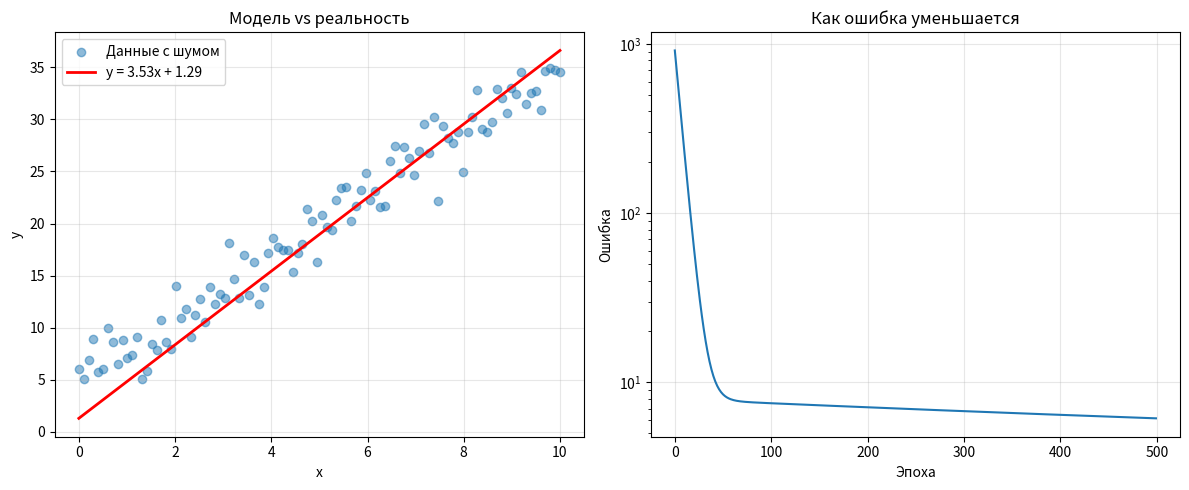

Source code (Python):
import numpy as np
import matplotlib.pyplot as plt

np.random.seed(42)

X = np.linspace(0, 10, 100)
true_W = 3
true_b = 5
y_true = true_W * X + true_b + np.random.randn(100) * 2

class LinearRegression:
    def __init__(self):
        self.W = np.random.randn()
        self.b = np.random.randn()
        self.losses = []
    
    def forward(self, x):
        return self.W * x + self.b
    
    def mse_loss(self, y_pred, y_true):
        return np.mean((y_pred - y_true) ** 2)
    
    def gradient_descent(self, x, y_true, learning_rate=0.001):
        y_pred = self.forward(x)
        n = len(x)
        
        dW = (2/n) * np.sum((y_pred - y_true) * x)
        db = (2/n) * np.sum(y_pred - y_true)
        
        self.W -= learning_rate * dW
        self.b -= learning_rate * db
        
        return dW, db
    
    def train(self, x, y_true, epochs=1000, learning_rate=0.001, verbose=True):
        for epoch in range(epochs):
            y_pred = self.forward(x)
            loss = self.mse_loss(y_pred, y_true)
            self.losses.append(loss)
            dW, db = self.gradient_descent(x, y_true, learning_rate)
            
            if verbose and epoch % 100 == 0:
                print(f"Эпоха {epoch}: loss = {loss:.4f}, W = {self.W:.4f}, b = {self.b:.4f}")
        
        return self.losses

model = LinearRegression()

print("НАЧАЛЬНЫЕ ПАРАМЕТРЫ:")
print(f"W = {model.W:.4f}, b = {model.b:.4f}")
print(f"Нужно получить: W = 3, b = 5")
print("\nОбучаю...\n")

losses = model.train(X, y_true, epochs=500, learning_rate=0.001)

print(f"\nИТОГ:")
print(f"W = {model.W:.4f} (должен быть 3)")
print(f"b = {model.b:.4f} (должно быть 5)")

plt.figure(figsize=(12, 5))

plt.subplot(1, 2, 1)
plt.scatter(X, y_true, alpha=0.5, label='Данные с шумом')
plt.plot(X, model.forward(X), 'r-', linewidth=2, label=f'y = {model.W:.2f}x + {model.b:.2f}')
plt.xlabel('x')
plt.ylabel('y')
plt.title('Модель vs реальность')
plt.legend()
plt.grid(True, alpha=0.3)

plt.subplot(1, 2, 2)
plt.plot(losses)
plt.xlabel('Эпоха')
plt.ylabel('Ошибка')
plt.title('Как ошибка уменьшается')
plt.yscale('log')
plt.grid(True, alpha=0.3)

plt.tight_layout()
plt.show()

print("\nПРОВЕРКА:")
test_x = np.array([2.5, 5.0, 7.5])
true_y = 3 * test_x + 5
pred_y = model.forward(test_x)

for i in range(len(test_x)):
    print(f"x={test_x[i]}: правильно y={true_y[i]:.1f}, модель дала={pred_y[i]:.2f}, разница={abs(true_y[i]-pred_y[i]):.2f}")
